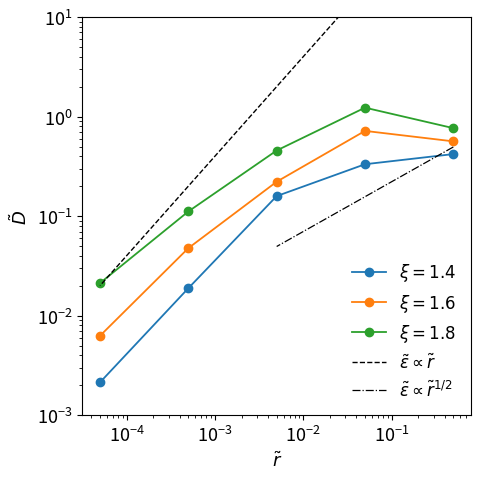

Here is the Python script that generated this plot:
import matplotlib.pyplot as plt
import matplotlib
import numpy as np
font = {'size'   : 13}
matplotlib.rc('font', **font)
linewidth1 = 1.3
linewidth2 = 0.9
fontsize1 = 14
fontsize2 = 12
fontsize3 = 12


LR = 2*np.pi/500
Sc = np.array([1.4, 1.6, 1.8])
drag = np.array([5e-1, 5e-2, 5e-3, 5e-4, 5e-5]) #non-dimensional drag
# epsilon is energy dissipation by friction
epsilon = np.array(
   [[33.41, 26.42, 12.64, 1.50, 0.170],
    [44.85, 57.13, 17.63, 3.79, 0.499],
    [60.89, 97.82, 36.29, 8.86, 1.690]])*LR

for i, i_Sc in enumerate(Sc):
    plt.loglog(drag, epsilon[i,:],'-o', label=r'$\xi=%.1f$' %i_Sc,
    linewidth=linewidth1)

plt.loglog(drag[1:], 400*drag[1:], '--k', linewidth=1, 
    label=r'$\tilde{\varepsilon}\propto\tilde{r}$')
plt.loglog(drag[:3], 0.7*(drag**0.5)[:3], '-.k', linewidth=linewidth2, 
    label=r'$\tilde{\varepsilon}\propto\tilde{r}^{1/2}$')
plt.legend(loc='best', frameon=False, fontsize=fontsize2)
plt.xlabel(r'$\tilde{r}$')
plt.ylabel(r'$\tilde{D}$')
plt.ylim(1e-3, 1e1)
plt.gcf().set_size_inches(5, 5, forward=True)
plt.tight_layout()
plt.show()